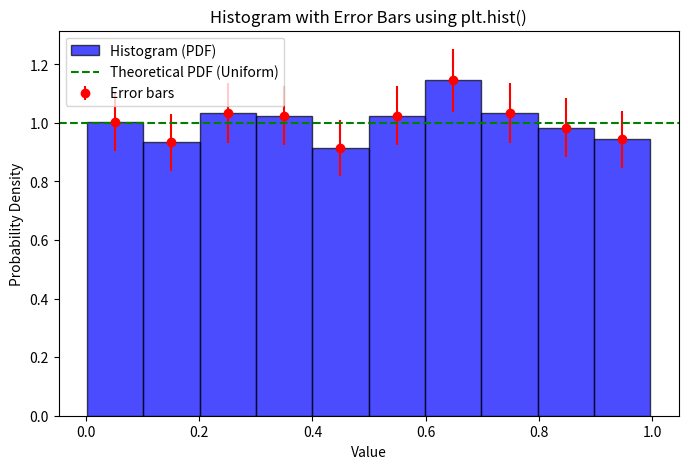
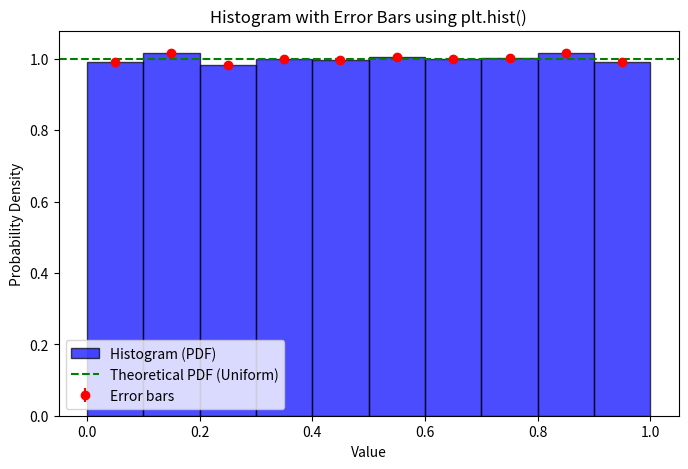
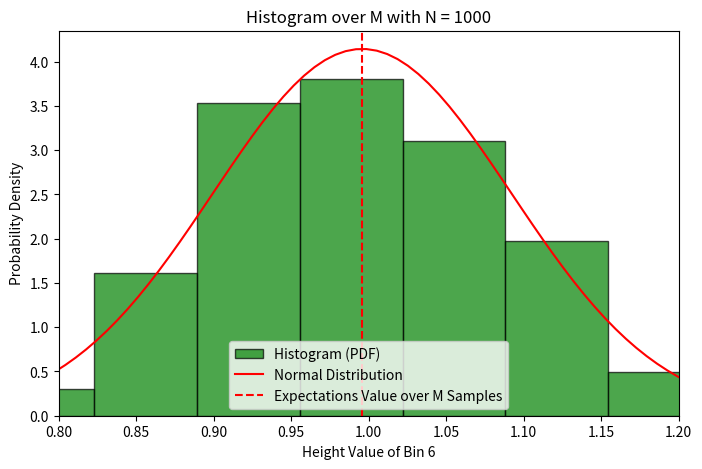
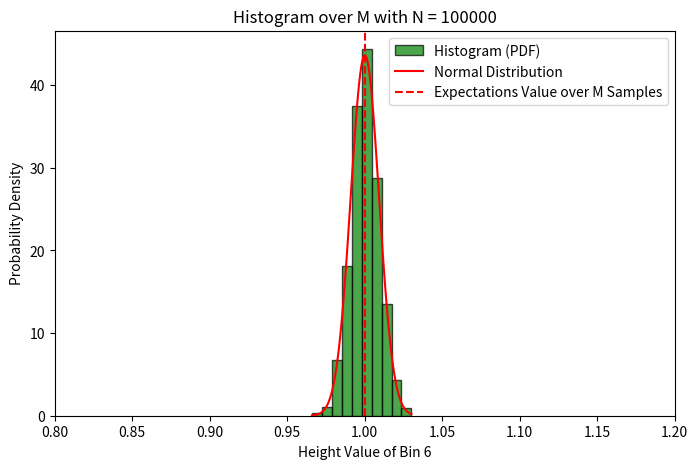

Python code for these plots, in order:
import numpy as np
import matplotlib.pyplot as plt
import scipy.stats as stats

### Exercise 1 - Density and velocity distribution of an ideal gas ###

# Volume
V = 1

## 1. Density fluctuations ##

# a) & b)
# Generate uniformly distributed random numbers
n = 10
x_min = 0
x_max = 1
bins = 10


def plot_histogram_with_errors(x_min, x_max, n, bins):
    #Generiere unifrom n random variables
    uniform_ran_numbers = np.random.uniform(x_min, x_max, n)

    # Histogramm mit plt.hist()
    # PDF = integral über alle Werte muss eins sein, kleine bin width bedeutet hohe y werte
    plt.figure(figsize=(8, 5))
    counts, bin_edges, _ = plt.hist(uniform_ran_numbers, bins=bins, density=True, alpha=0.7, color='b', edgecolor='k', label="Histogram (PDF)")

    # Bin-Mitte berechnen für die Fehlerbalken
    bin_centers = (bin_edges[:-1] + bin_edges[1:]) / 2
    bin_width = bin_edges[1] - bin_edges[0]

    # Calculate Error bar for each bin
    # count in Histogramm folgt Poisson daher Erwartungswert = Varianz
    # Daher fehler = sqrt(Erwatungswert)
    sigma = np.sqrt(counts * n * bin_width) / (n * bin_width)

    #Theoretischer Wert von pdf = 1 (Uniform
    theo_pdf = 1

    # Check ob 68% der Balken die theoretische 1 Linie erreichen (Im Sigma intervall liegen)
    bin_cross_one = np.sum((counts - sigma <= theo_pdf) & (theo_pdf <= counts + sigma))
    percent_bin_cross_one = (bin_cross_one / bins) * 100
    print(f"Bei N = {n};  Prozent an Bins die im 68% intervall liegen: ", percent_bin_cross_one)

    # Fehlerbalken hinzufügen
    plt.errorbar(bin_centers, counts, yerr=sigma, fmt='o', color='r', label="Error bars")

    # Theoretische Dichte für die Gleichverteilung
    plt.axhline(1, color='g', linestyle='dashed', label="Theoretical PDF (Uniform)")

    # Achsenbeschriftung und Titel
    plt.xlabel("Value")
    plt.ylabel("Probability Density")
    plt.title("Histogram with Error Bars using plt.hist()")
    plt.legend()
    plt.show()
    return



#plot_histogram_with_errors(x_min, x_max, 10, bins)
#plot_histogram_with_errors(x_min, x_max, 100, bins)
plot_histogram_with_errors(x_min, x_max, 1000, bins)
plot_histogram_with_errors(x_min, x_max, 100000, bins)


# c)
#Examine the fluctuations of the height of an individual bar



def examine_fluctuations_of_heigt(N):
    M = 1000
    bins = 10
    x_min = 0
    x_max = 1

    uni_ran_num_list = []
    counts_list = []


    for j in range(M):
        uniform_random_numbers = np.random.uniform(x_min, x_max, N)

        counts, bin_edges = np.histogram(uniform_random_numbers, bins=bins, density=True)

        uni_ran_num_list.append(uniform_random_numbers)
        counts_list.append(counts)

    # Berechne Bin Weite
    bin_width = bin_edges[1] - bin_edges[0]

    # Convert lists to numpy arrays
    uni_ran_num_array = np.array(uni_ran_num_list)  # Shape: (M, N)
    counts_array = np.array(counts_list)  # Shape: (M, bins)


    # Select bin index
    i = 6  # 6th Bin (corresponding to 0.5 < x < 0.6)

    # Compute expectation value and variance for the bin heights across M samples
    expectation_value_bin_i = np.mean(counts_array[:, i])
    variance_bin_i = np.var(counts_array[:, i])
    std_bin_i = np.sqrt(variance_bin_i)  # Standard deviation

    # Generate histogram of bin heights
    plt.figure(figsize=(8, 5))
    plt.hist(counts_array[:, i], bins=bins, density=True, alpha=0.7, color='g', edgecolor='k', label="Histogram (PDF)")

    # Generate Normal distribution (Gaussian curve) for overlay
    x_values = np.linspace(min(counts_array[:, i]), max(counts_array[:, i]), 100)
    normal_dist = stats.norm.pdf(x_values, expectation_value_bin_i, std_bin_i)

    # Plot normal distribution curve
    plt.plot(x_values, normal_dist, 'r-', label="Normal Distribution")

    # Plot Erwartungswert der Höhe
    plt.axvline(expectation_value_bin_i, color='r', linestyle='dashed', label="Expectations Value over M Samples")


    # Achsenbeschriftung und Titel
    plt.xlabel(f"Height Value of Bin {i}")
    plt.ylabel("Probability Density")
    plt.xlim([0.8, 1.2])
    plt.title(f"Histogram over M with N = {N}")
    plt.legend()
    plt.show()
    plt.show()



examine_fluctuations_of_heigt(1000)
examine_fluctuations_of_heigt(100000)




